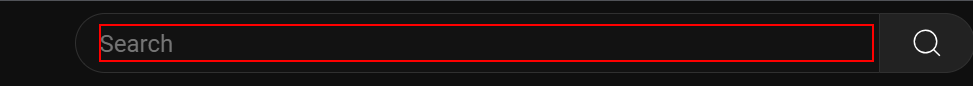
Workflow: Yoytube Search

Step 1: type [in_strSearchWord]
